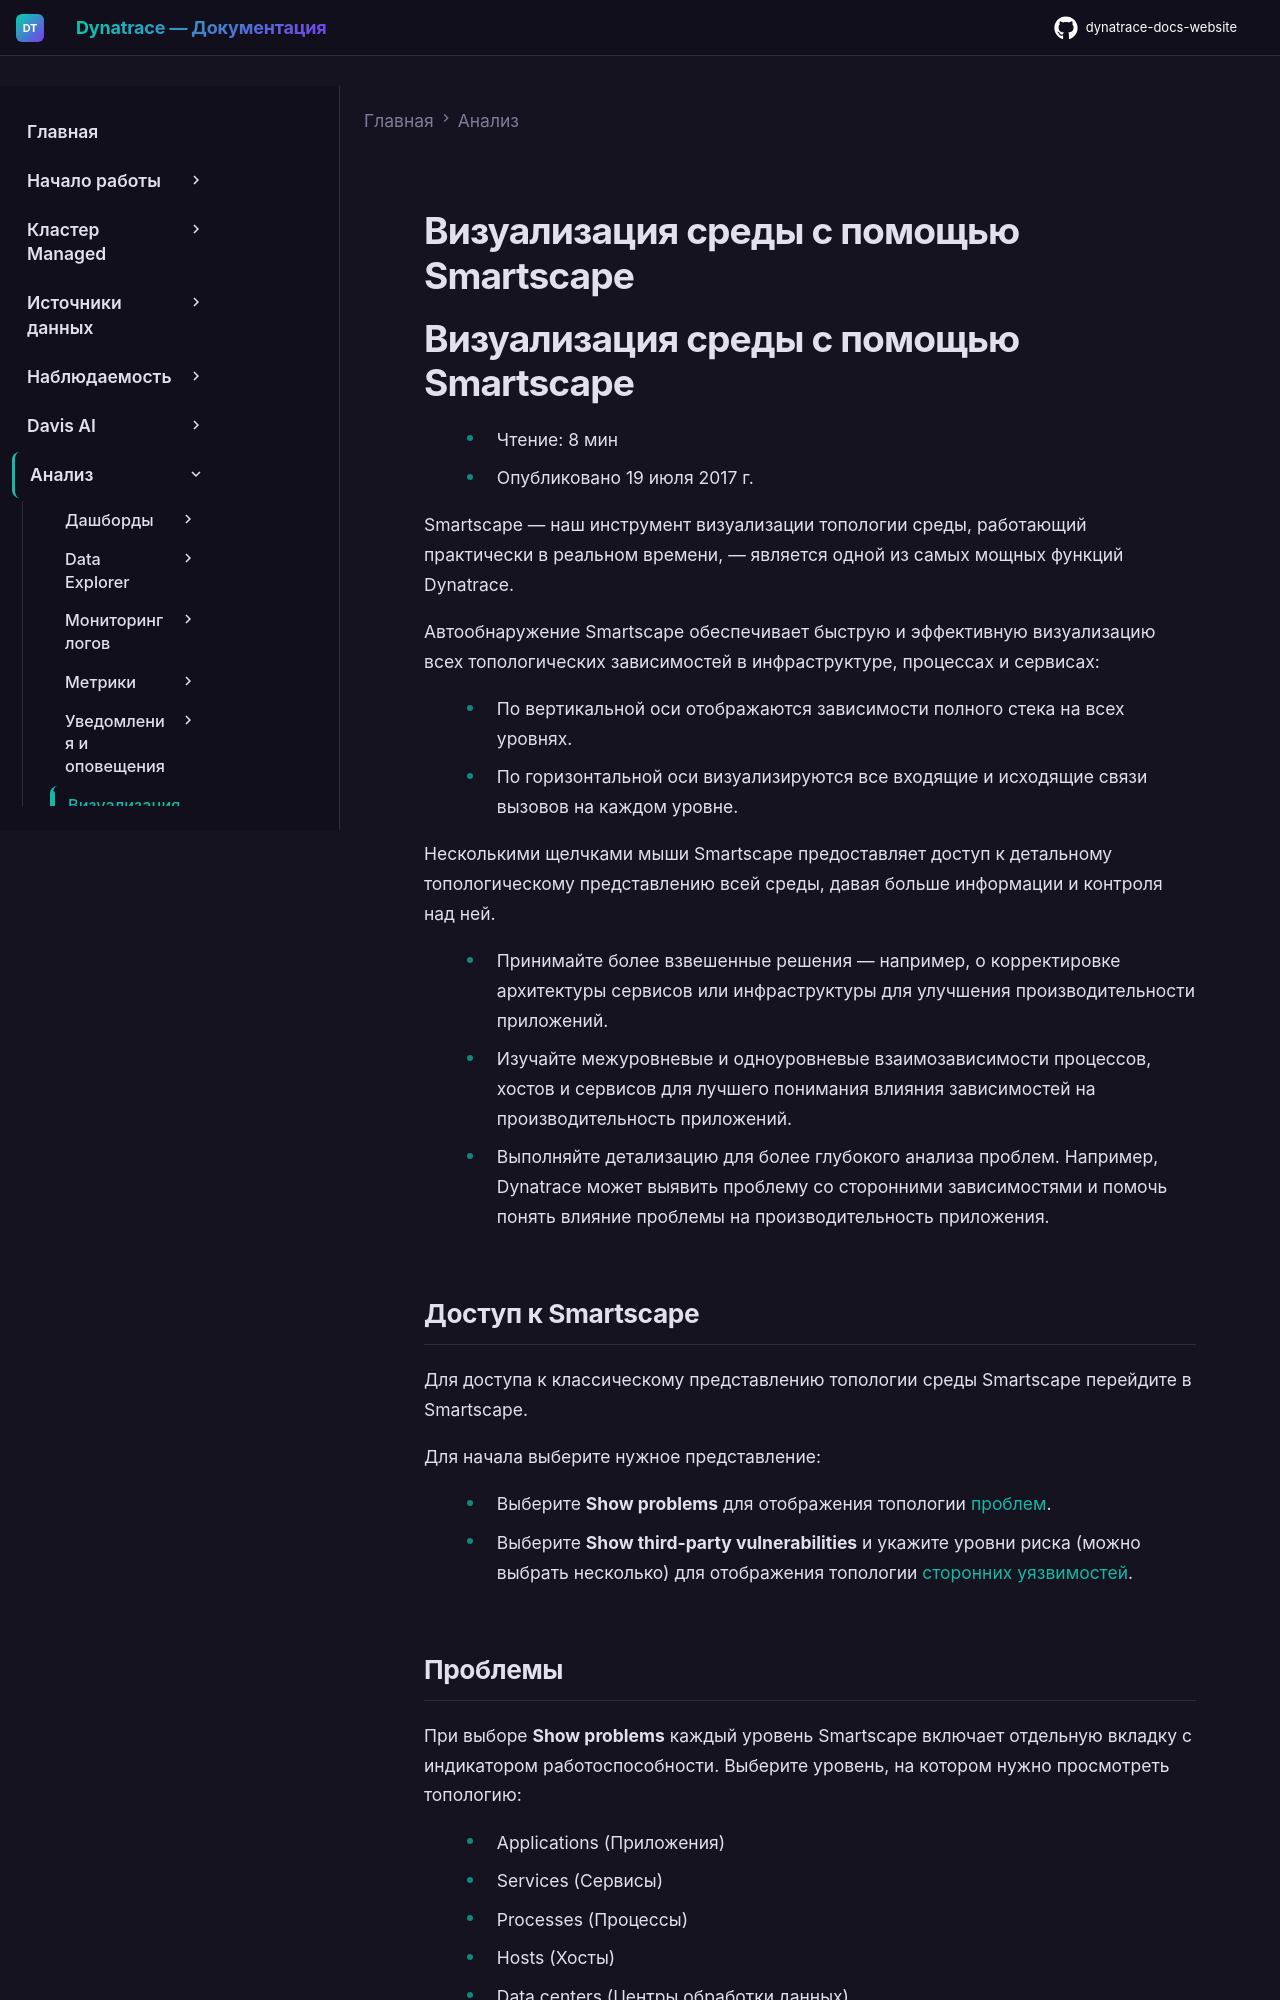

repository: Yerkebulan-Ardabayev/dynatrace-docs-website · page: managed-ru/analyze-explore-automate/smartscape-classic/index.html · generator: mkdocs

---
title: Визуализация среды с помощью Smartscape
source: https://docs.dynatrace.com/managed/analyze-explore-automate/smartscape-classic
scraped: 2026-05-12T11:04:08.651241
---

# Визуализация среды с помощью Smartscape

# Визуализация среды с помощью Smartscape

* Чтение: 8 мин
* Опубликовано 19 июля 2017 г.

Smartscape — наш инструмент визуализации топологии среды, работающий практически в реальном времени, — является одной из самых мощных функций Dynatrace.

Автообнаружение Smartscape обеспечивает быструю и эффективную визуализацию всех топологических зависимостей в инфраструктуре, процессах и сервисах:

* По вертикальной оси отображаются зависимости полного стека на всех уровнях.
* По горизонтальной оси визуализируются все входящие и исходящие связи вызовов на каждом уровне.

Несколькими щелчками мыши Smartscape предоставляет доступ к детальному топологическому представлению всей среды, давая больше информации и контроля над ней.

* Принимайте более взвешенные решения — например, о корректировке архитектуры сервисов или инфраструктуры для улучшения производительности приложений.
* Изучайте межуровневые и одноуровневые взаимозависимости процессов, хостов и сервисов для лучшего понимания влияния зависимостей на производительность приложений.
* Выполняйте детализацию для более глубокого анализа проблем. Например, Dynatrace может выявить проблему со сторонними зависимостями и помочь понять влияние проблемы на производительность приложения.

## Доступ к Smartscape

Для доступа к классическому представлению топологии среды Smartscape перейдите в Smartscape.

Для начала выберите нужное представление:

* Выберите **Show problems** для отображения топологии [проблем](#problems).
* Выберите **Show third-party vulnerabilities** и укажите уровни риска (можно выбрать несколько) для отображения топологии [сторонних уязвимостей](#vulnerabilities).
